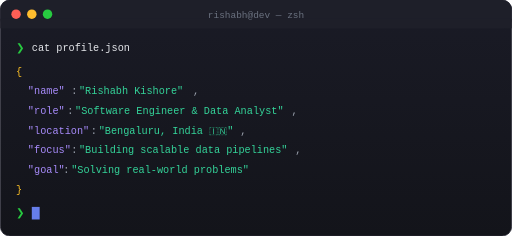
t = 0.00 s
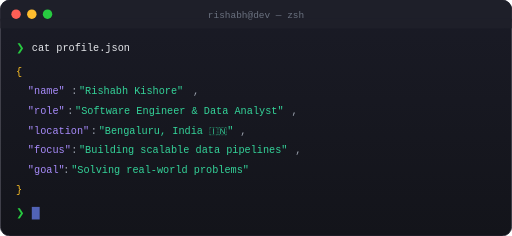
t = 0.13 s
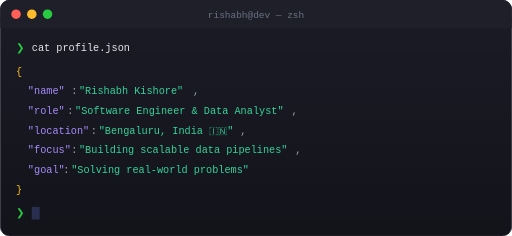
t = 0.38 s
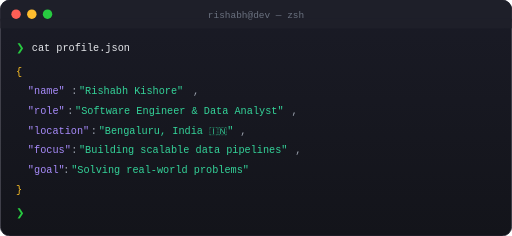
t = 0.50 s
t = 0.63 s: frame unchanged from t = 0.38 s, image omitted
t = 0.88 s: frame unchanged from t = 0.13 s, image omitted

The animated SVG that drew these frames (rendered in a browser with its animation timeline set to each time). Animation: 1 SMIL element (animate=1); one cycle of 1.00 s, repeats indefinitely.

<?xml version="1.0" encoding="UTF-8"?>
<svg xmlns="http://www.w3.org/2000/svg" width="650" height="300" viewBox="0 0 650 300">
  <defs>
    <linearGradient id="termBg" x1="0%" y1="0%" x2="0%" y2="100%">
      <stop offset="0%" style="stop-color:#1a1b26"/>
      <stop offset="100%" style="stop-color:#13141a"/>
    </linearGradient>
  </defs>
  
  <!-- Terminal Window -->
  <rect x="0" y="0" width="650" height="300" rx="12" ry="12" fill="url(#termBg)" stroke="#2d2d3a" stroke-width="1"/>
  
  <!-- Terminal Title Bar -->
  <rect x="0" y="0" width="650" height="36" rx="12" ry="12" fill="#1e1f29"/>
  <rect x="0" y="24" width="650" height="12" fill="#1e1f29"/>
  
  <!-- Window Controls -->
  <circle cx="20" cy="18" r="6" fill="#ff5f56"/>
  <circle cx="40" cy="18" r="6" fill="#ffbd2e"/>
  <circle cx="60" cy="18" r="6" fill="#27ca40"/>
  
  <!-- Terminal Title -->
  <text x="325" y="23" text-anchor="middle" font-family="'SF Mono', 'Consolas', monospace" font-size="12" fill="#6b7280">
    rishabh@dev — zsh
  </text>
  
  <!-- Terminal Content -->
  <g font-family="'SF Mono', 'JetBrains Mono', 'Consolas', monospace" font-size="13">
    <!-- Command 1 -->
    <text x="20" y="65" fill="#27ca40">❯</text>
    <text x="40" y="65" fill="#e5e7eb">cat profile.json</text>
    
    <!-- JSON Output -->
    <text x="20" y="95" fill="#fbbf24">{</text>
    
    <text x="35" y="120" fill="#a78bfa">"name"</text>
    <text x="90" y="120" fill="#9ca3af">:</text>
    <text x="100" y="120" fill="#34d399">"Rishabh Kishore"</text>
    <text x="245" y="120" fill="#9ca3af">,</text>
    
    <text x="35" y="145" fill="#a78bfa">"role"</text>
    <text x="85" y="145" fill="#9ca3af">:</text>
    <text x="95" y="145" fill="#34d399">"Software Engineer &amp; Data Analyst"</text>
    <text x="370" y="145" fill="#9ca3af">,</text>
    
    <text x="35" y="170" fill="#a78bfa">"location"</text>
    <text x="115" y="170" fill="#9ca3af">:</text>
    <text x="125" y="170" fill="#34d399">"Bengaluru, India 🇮🇳"</text>
    <text x="305" y="170" fill="#9ca3af">,</text>
    
    <text x="35" y="195" fill="#a78bfa">"focus"</text>
    <text x="90" y="195" fill="#9ca3af">:</text>
    <text x="100" y="195" fill="#34d399">"Building scalable data pipelines"</text>
    <text x="375" y="195" fill="#9ca3af">,</text>
    
    <text x="35" y="220" fill="#a78bfa">"goal"</text>
    <text x="80" y="220" fill="#9ca3af">:</text>
    <text x="90" y="220" fill="#34d399">"Solving real-world problems"</text>
    
    <text x="20" y="245" fill="#fbbf24">}</text>
    
    <!-- New Command Line -->
    <text x="20" y="275" fill="#27ca40">❯</text>
    <rect x="40" y="263" width="10" height="16" fill="#667eea">
      <animate attributeName="opacity" values="1;0;1" dur="1s" repeatCount="indefinite"/>
    </rect>
  </g>
</svg>
